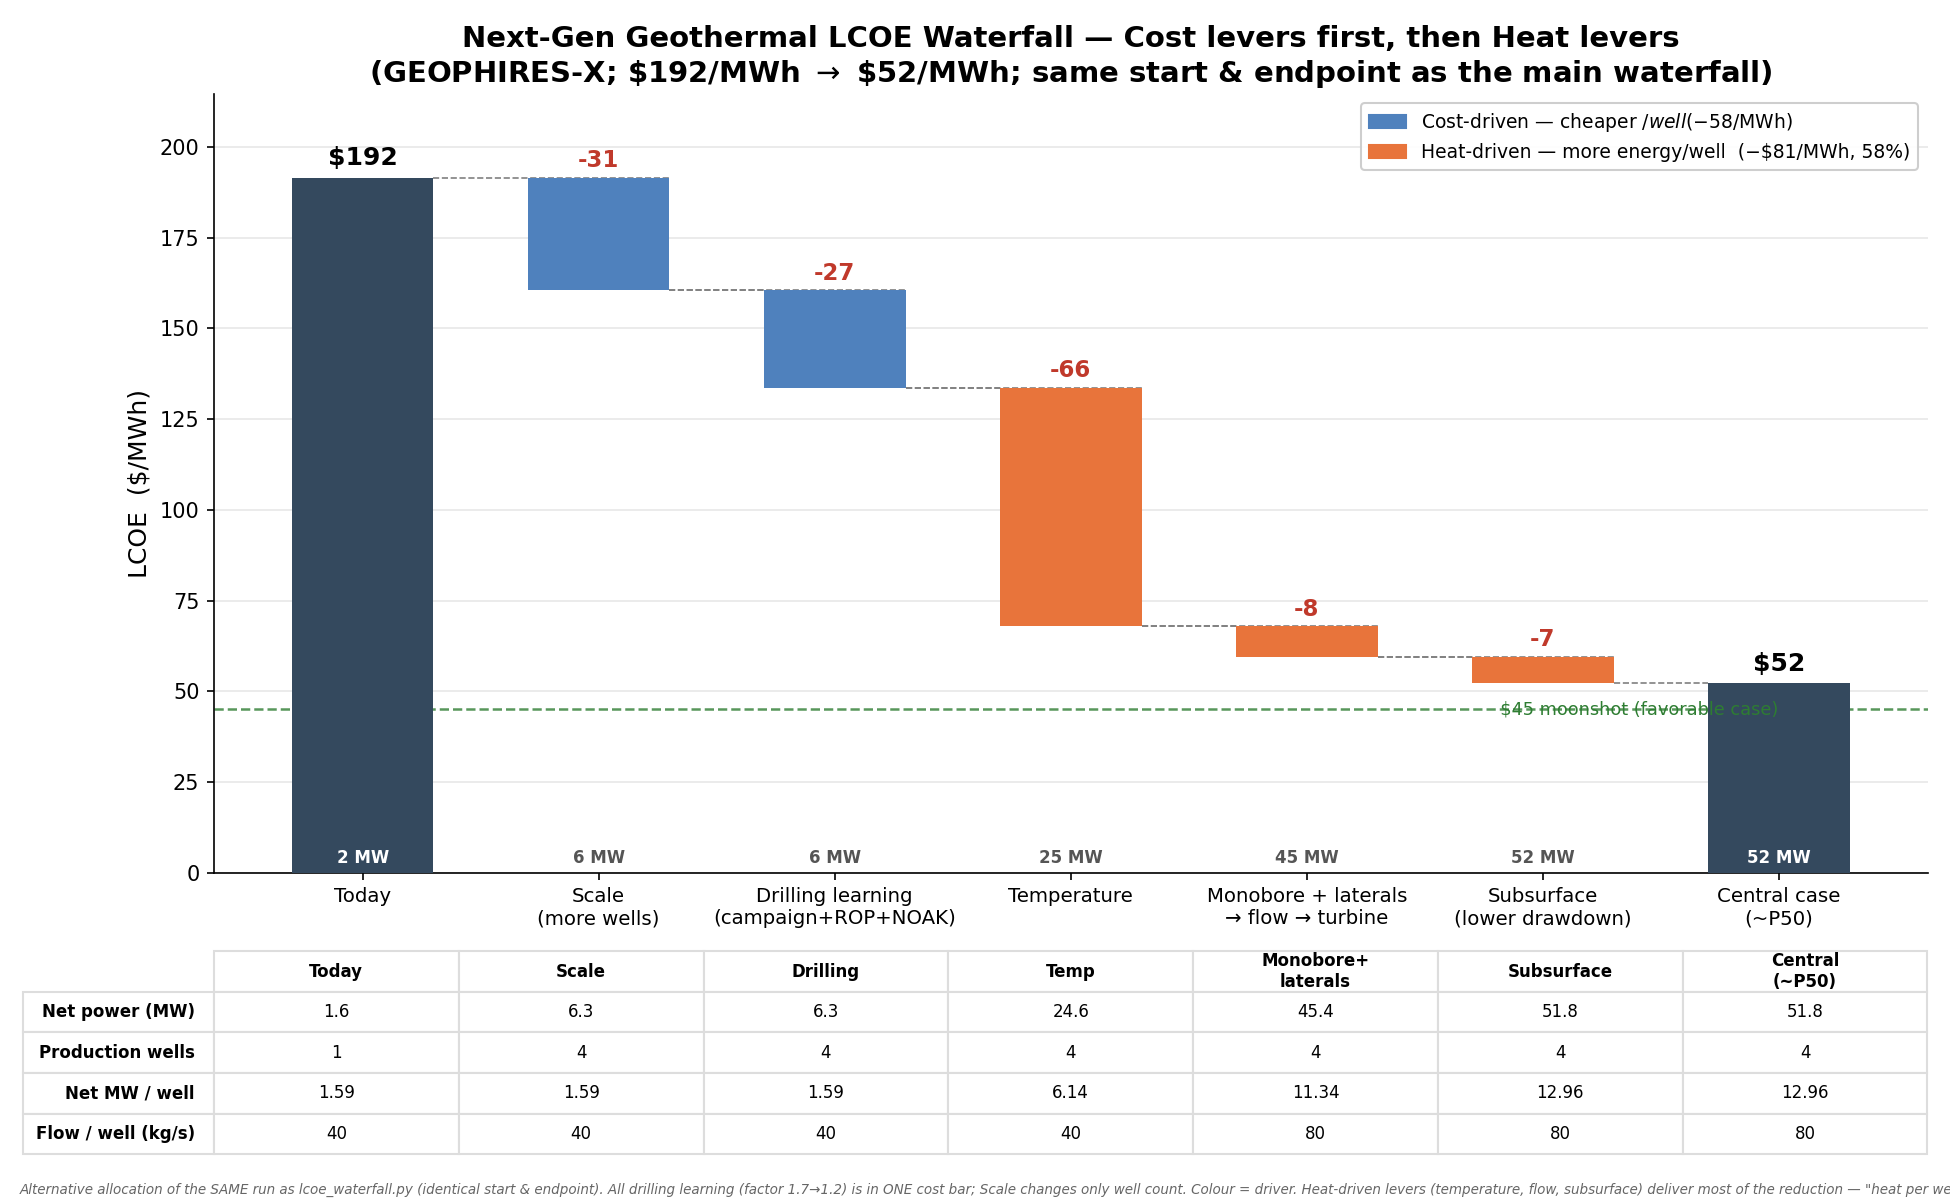

The data file committed next to this chart (first rows):
step, driver, LCOE_USD_per_MWh, net_MW, production_wells, net_MW_per_well, total_CAPEX_MUSD
Today, anchor, 191.6, 1.6, 1, 1.59, 30.0
Scale (more wells), cost, 160.6, 6.3, 4, 1.59, 97.8
Drilling learning (campaign+ROP+NOAK), cost, 133.7, 6.3, 4, 1.59, 78.9
Temperature, heat, 68.0, 24.6, 4, 6.14, 152.8
Monobore + laterals → flow → turbine, heat, 59.5, 45.4, 4, 11.34, 249.6
Subsurface (lower drawdown), heat, 52.3, 51.8, 4, 12.96, 250.9
